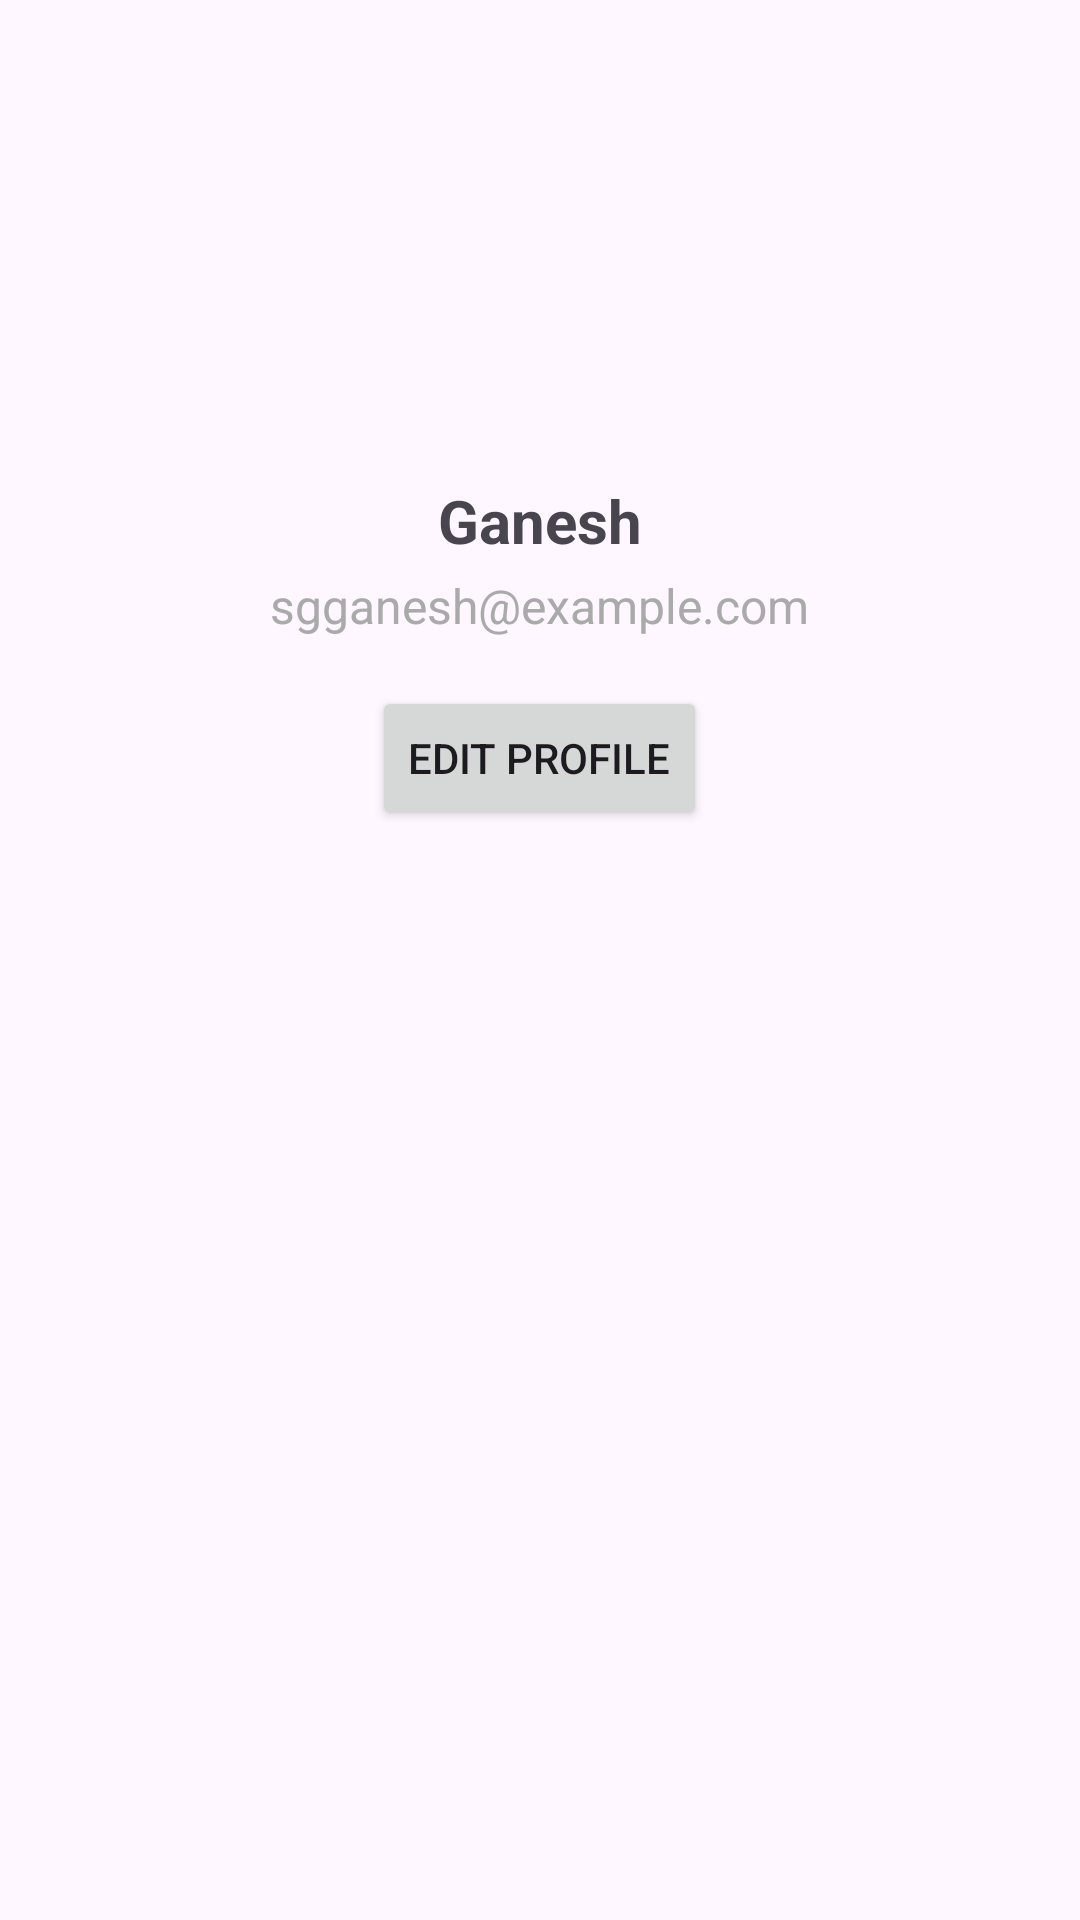

Write the Android layout XML for this screen, with the resource values it uses.
<!-- AndroidManifest.xml: application theme Theme.FirebaseMyMetro -->
<!-- res/layout/fragment_profile.xml -->
<?xml version="1.0" encoding="utf-8"?>
<FrameLayout xmlns:android="http://schemas.android.com/apk/res/android"
    xmlns:tools="http://schemas.android.com/tools"
    android:layout_width="match_parent"
    android:layout_height="match_parent"
    tools:context=".fragments.ProfileFragment">

    <RelativeLayout xmlns:android="http://schemas.android.com/apk/res/android"
        android:layout_width="match_parent"
        android:layout_height="match_parent"
        android:padding="16dp">

        
        <ImageView
            android:id="@+id/profile_image"
            android:layout_width="120dp"
            android:layout_height="120dp"
            android:src="@drawable/user"
            android:scaleType="centerCrop"
            android:layout_centerHorizontal="true"
            android:layout_marginTop="16dp"/>

        
        <TextView
            android:id="@+id/user_name"
            android:layout_width="wrap_content"
            android:layout_height="wrap_content"
            android:text="Ganesh"
            android:textSize="20sp"
            android:textStyle="bold"
            android:layout_below="@id/profile_image"
            android:layout_centerHorizontal="true"
            android:layout_marginTop="8dp"/>

        
        <TextView
            android:id="@+id/user_email"
            android:layout_width="wrap_content"
            android:layout_height="wrap_content"
            android:text="sgganesh@example.com"
            android:textSize="16sp"
            android:layout_below="@id/user_name"
            android:layout_centerHorizontal="true"
            android:layout_marginTop="4dp"
            android:textColor="@android:color/darker_gray"/>

        
        

        
        <Button
            android:id="@+id/edit_profile_button"
            android:layout_width="wrap_content"
            android:layout_height="wrap_content"
            android:text="Edit Profile"
            android:layout_below="@id/user_email"
            android:layout_centerHorizontal="true"
            android:layout_marginTop="16dp"/>

    </RelativeLayout>


</FrameLayout>
<!-- resources referenced by this layout -->
<resources>
  <style name="Theme.FirebaseMyMetro" parent="Base.Theme.FirebaseMyMetro" />
  <style name="Base.Theme.FirebaseMyMetro" parent="Theme.Material3.DayNight.NoActionBar">
          
          
      </style>
</resources>
